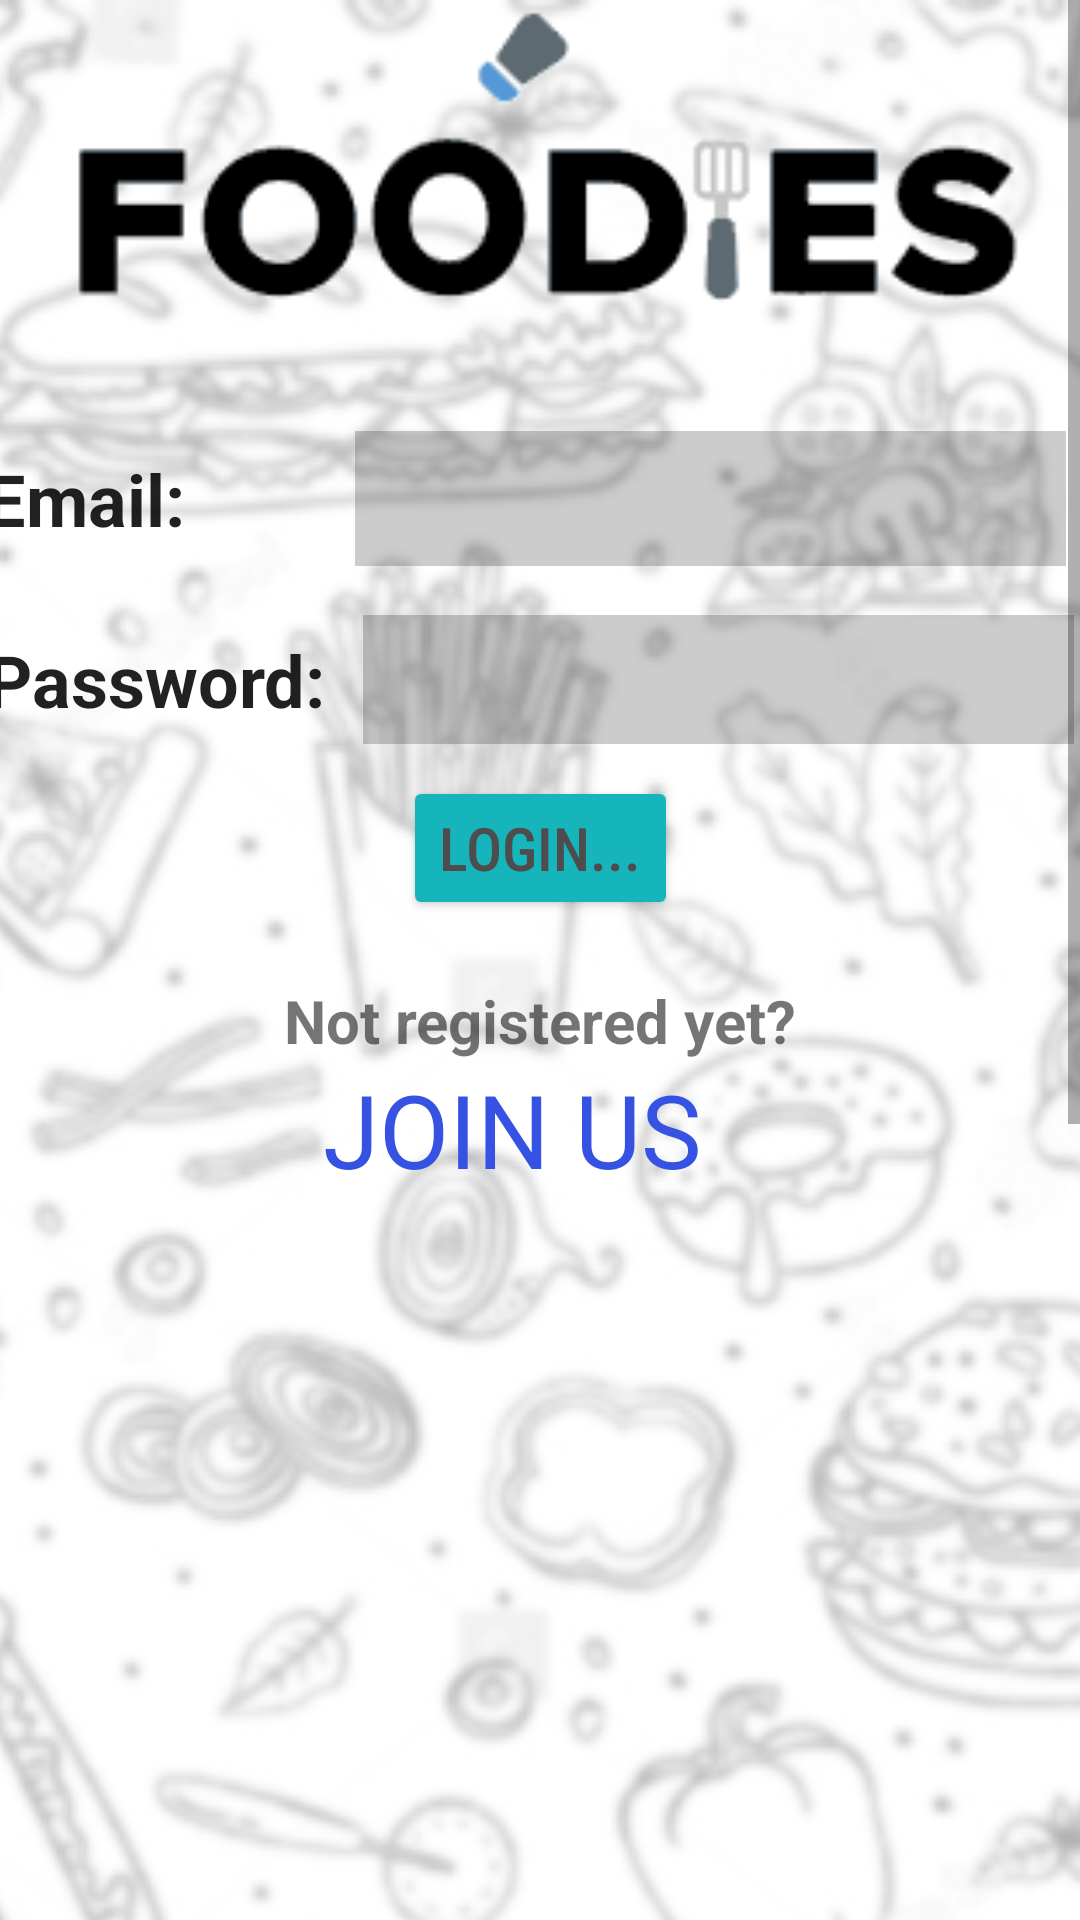

The Android layout XML behind this screen, and the referenced resources:
<!-- AndroidManifest.xml: application theme Theme.Foodies -->
<!-- res/layout/horizontal_fragment_log_in.xml -->
<?xml version="1.0" encoding="utf-8"?>
<ScrollView xmlns:android="http://schemas.android.com/apk/res/android"
    xmlns:app="http://schemas.android.com/apk/res-auto"
    xmlns:tools="http://schemas.android.com/tools"
    android:layout_width="match_parent"
    android:layout_height="match_parent"
    tools:context=".login.NewLoginActivity">

    <androidx.constraintlayout.widget.ConstraintLayout
        android:layout_width="wrap_content"
        android:layout_height="wrap_content">

        <ImageView
            android:id="@+id/background_imv"
            android:layout_width="1109dp"
            android:layout_height="1093dp"
            app:layout_constraintBottom_toBottomOf="parent"
            app:layout_constraintEnd_toEndOf="parent"
            app:layout_constraintHorizontal_bias="0.553"
            app:layout_constraintStart_toStartOf="parent"
            app:layout_constraintTop_toTopOf="parent"
            app:layout_constraintVertical_bias="0.0"
            app:srcCompat="@drawable/background" />

        <TextView
            android:id="@+id/login_email_tv"
            style="@style/TextAppearance.AppCompat.Headline"
            android:layout_width="wrap_content"
            android:layout_height="wrap_content"
            android:layout_marginStart="20dp"
            android:layout_marginTop="32dp"
            android:layout_marginEnd="1dp"
            android:text="Email:"
            android:textSize="24sp"
            android:textStyle="bold"
            app:layout_constraintEnd_toStartOf="@+id/newlogin_email_et"
            app:layout_constraintStart_toStartOf="parent"
            app:layout_constraintTop_toBottomOf="@+id/imageView4" />

        <EditText
            android:id="@+id/newlogin_email_et"
            style="@style/TextAppearance.AppCompat.Headline"
            android:layout_width="237dp"
            android:layout_height="45dp"
            android:layout_marginStart="56dp"
            android:layout_marginEnd="30dp"
            android:background="@android:drawable/divider_horizontal_textfield"
            android:ems="10"
            android:inputType="textEmailAddress"
            android:singleLine="false"
            android:textStyle="normal"
            app:layout_constraintBaseline_toBaselineOf="@+id/login_email_tv"
            app:layout_constraintEnd_toEndOf="parent"
            app:layout_constraintHorizontal_bias="1.0"
            app:layout_constraintStart_toEndOf="@+id/login_email_tv" />

        <EditText
            android:id="@+id/newlogin_password_et"
            style="@style/TextAppearance.AppCompat.Headline"
            android:layout_width="237dp"
            android:layout_height="43dp"
            android:layout_marginStart="12dp"
            android:layout_marginEnd="27dp"
            android:background="@android:drawable/divider_horizontal_textfield"
            android:ems="10"
            android:inputType="textPassword"
            android:textStyle="normal"
            app:layout_constraintBaseline_toBaselineOf="@+id/login_password_tv"
            app:layout_constraintEnd_toEndOf="parent"
            app:layout_constraintHorizontal_bias="1.0"
            app:layout_constraintStart_toEndOf="@+id/login_password_tv" />

        <TextView
            android:id="@+id/login_password_tv"
            style="@style/TextAppearance.AppCompat.Headline"
            android:layout_width="wrap_content"
            android:layout_height="wrap_content"
            android:layout_marginStart="20dp"
            android:layout_marginTop="28dp"
            android:layout_marginEnd="1dp"
            android:text="Password:"
            android:textSize="24sp"
            android:textStyle="bold"
            app:layout_constraintEnd_toStartOf="@+id/newlogin_password_et"
            app:layout_constraintStart_toStartOf="parent"
            app:layout_constraintTop_toBottomOf="@+id/login_email_tv" />


        <Button
            android:id="@+id/newlogin_login_btn"
            android:layout_width="wrap_content"
            android:layout_height="wrap_content"
            android:layout_marginStart="150dp"
            android:layout_marginTop="16dp"
            android:layout_marginEnd="150dp"
            android:backgroundTint="#16b4bb"
            android:fontFamily="sans-serif-condensed-medium"
            android:text="Login..."
            android:textColor="#4E4C4C"
            android:textSize="20sp"
            app:cornerRadius="20dp"
            app:layout_constraintEnd_toEndOf="parent"
            app:layout_constraintStart_toStartOf="parent"
            app:layout_constraintTop_toBottomOf="@+id/login_password_tv" />

        <ImageView
            android:id="@+id/imageView4"
            android:layout_width="458dp"
            android:layout_height="118dp"
            app:layout_constraintEnd_toEndOf="parent"
            app:layout_constraintStart_toStartOf="parent"
            app:layout_constraintTop_toTopOf="@+id/background_imv"
            app:srcCompat="@drawable/new_logo" />

        <TextView
            android:id="@+id/newlogin_joinbtn_tv"
            style="@style/TextAppearance.AppCompat.Headline"
            android:layout_width="144dp"
            android:layout_height="38dp"
            android:clickable="true"
            android:ellipsize="middle"
            android:text="JOIN US"
            android:textColor="#3652E3"
            android:textSize="34sp"
            app:layout_constraintBottom_toBottomOf="parent"
            app:layout_constraintEnd_toEndOf="parent"
            app:layout_constraintHorizontal_bias="0.499"
            app:layout_constraintStart_toStartOf="parent"
            app:layout_constraintTop_toBottomOf="@+id/main_tv"
            app:layout_constraintVertical_bias="0.0" />

        <TextView
            android:id="@+id/main_tv"
            android:layout_width="wrap_content"
            android:layout_height="wrap_content"
            android:layout_marginTop="20dp"
            android:text="Not registered yet?"
            android:textSize="20sp"
            android:textStyle="bold"
            app:layout_constraintEnd_toEndOf="parent"
            app:layout_constraintStart_toStartOf="parent"
            app:layout_constraintTop_toBottomOf="@+id/newlogin_login_btn" />

    </androidx.constraintlayout.widget.ConstraintLayout>
</ScrollView>
<!-- resources referenced by this layout -->
<resources>
  <!-- drawable background: png bitmap (drawable-v24, 129468 bytes) -->
  <!-- drawable new_logo: png bitmap (drawable-v24, 2067 bytes) -->
  <style name="Theme.Foodies" parent="Theme.MaterialComponents.DayNight.DarkActionBar">
          
          
          <item name="colorPrimary">@color/ActionBar8</item>
          
          <item name="colorPrimaryVariant">@color/ActionBar9</item>
          <item name="colorOnPrimary">@color/white</item>
          
          <item name="colorSecondary">@color/teal_200</item>
          <item name="colorSecondaryVariant">@color/teal_700</item>
          <item name="colorOnSecondary">@color/black</item>
          
          <item name="android:statusBarColor" tools:targetApi="l">?attr/colorPrimaryVariant</item>
          
      </style>
  <color name="ActionBar8">#4BAF0202</color>
  <color name="ActionBar9">#94AF0202</color>
  <color name="white">#FFFFFFFF</color>
  <color name="teal_200">#FF03DAC5</color>
  <color name="teal_700">#FF018786</color>
  <color name="black">#FF000000</color>
</resources>
